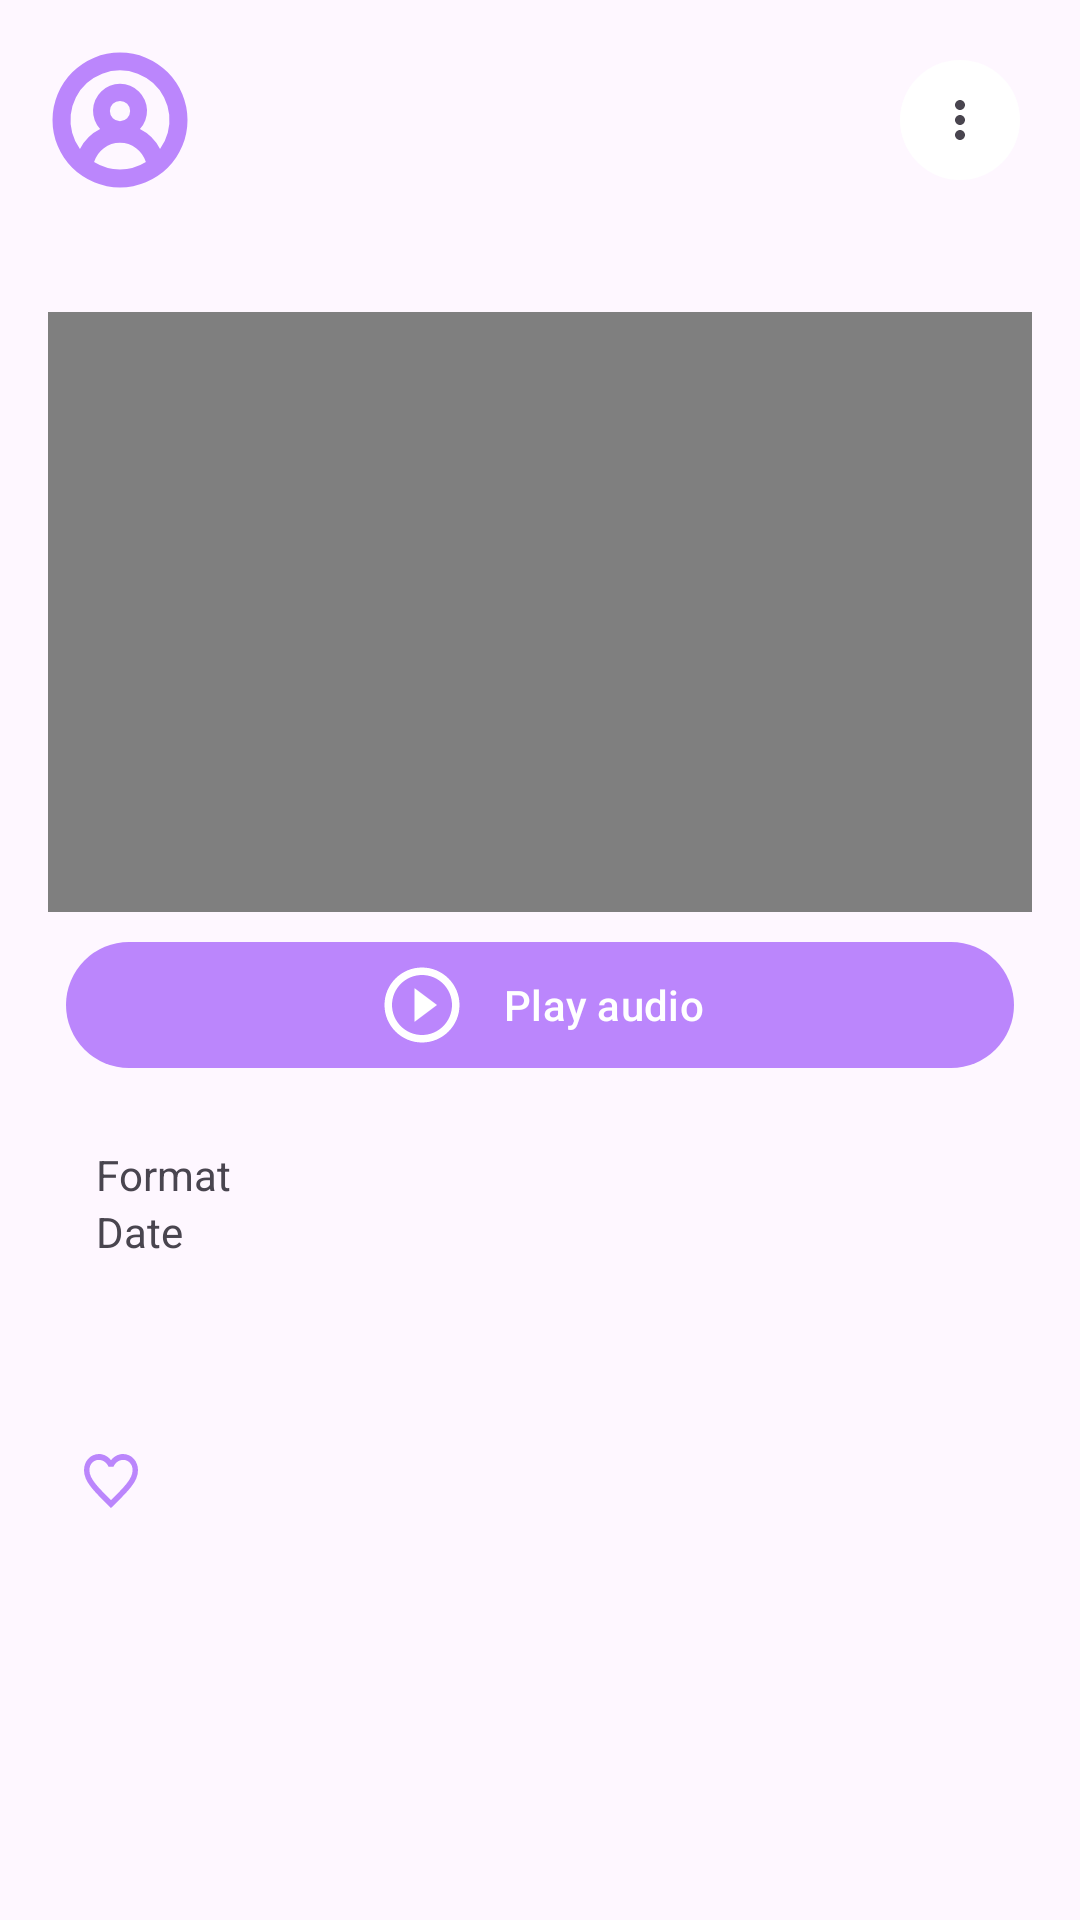

Here is an Android app screen rendered from its layout file. Give the layout XML and the strings, colors and styles it references.
<!-- AndroidManifest.xml: application theme Theme.Diploma -->
<!-- res/layout/fragment_one_event.xml -->
<?xml version="1.0" encoding="utf-8"?>
<ScrollView xmlns:android="http://schemas.android.com/apk/res/android"
    xmlns:app="http://schemas.android.com/apk/res-auto"
    xmlns:tools="http://schemas.android.com/tools"
    android:layout_width="match_parent"
    android:layout_height="wrap_content">

    <androidx.constraintlayout.widget.ConstraintLayout
        android:layout_width="match_parent"
        android:layout_height="wrap_content"
        android:padding="16dp">

        <ImageView
            android:id="@+id/avatarEvent"
            android:layout_width="48dp"
            android:layout_height="48dp"
            android:layout_marginBottom="16dp"
            android:contentDescription="@string/avatar"
            android:src="@drawable/ic_human_24"
            app:layout_constraintBottom_toBottomOf="@id/barrier"
            app:layout_constraintStart_toStartOf="parent"
            app:layout_constraintTop_toTopOf="parent" />

        <TextView
            android:id="@+id/authorEvent"
            android:layout_width="0dp"
            android:layout_height="wrap_content"
            android:layout_marginStart="16dp"
            android:layout_marginEnd="16dp"
            android:ellipsize="end"
            android:singleLine="true"
            app:layout_constraintBottom_toTopOf="@+id/eventPublished"
            app:layout_constraintEnd_toStartOf="@id/menuOnePost"
            app:layout_constraintStart_toEndOf="@id/avatarEvent"
            app:layout_constraintTop_toTopOf="parent"
            app:layout_constraintVertical_chainStyle="packed"
            tools:text="Author" />

        <TextView
            android:id="@+id/eventPublished"
            android:layout_width="0dp"
            android:layout_height="wrap_content"
            android:layout_marginStart="16dp"
            android:layout_marginEnd="16dp"
            android:layout_marginBottom="16dp"
            app:layout_constraintBottom_toBottomOf="@id/barrier"
            app:layout_constraintEnd_toStartOf="@id/menuOnePost"
            app:layout_constraintStart_toEndOf="@id/avatarEvent"
            app:layout_constraintTop_toBottomOf="@id/authorEvent"
            tools:text="published" />

        <com.google.android.material.button.MaterialButton
            android:id="@+id/menuOnePost"
            style="@style/Widget.AppTheme.MenuButton"
            android:layout_width="wrap_content"
            android:layout_height="wrap_content"
            android:layout_marginBottom="16dp"
            android:contentDescription="@string/menu"
            app:layout_constraintEnd_toEndOf="parent"
            app:layout_constraintTop_toTopOf="parent" />

        <androidx.constraintlayout.widget.Barrier
            android:id="@+id/barrier"
            android:layout_width="wrap_content"
            android:layout_height="wrap_content"
            app:barrierDirection="bottom"
            app:constraint_referenced_ids="avatarEvent,eventPublished,menuOnePost" />

        <ImageView
            android:id="@+id/attachmentImage"
            android:layout_width="match_parent"
            android:layout_height="wrap_content"
            android:layout_marginTop="16dp"
            android:adjustViewBounds="true"
            app:layout_constraintBottom_toTopOf="@id/video"
            app:layout_constraintEnd_toEndOf="parent"
            app:layout_constraintStart_toStartOf="parent"
            app:layout_constraintTop_toBottomOf="@id/barrier"
            tools:src="@tools:sample/avatars[1]"
            android:contentDescription="@string/attachment" />

        <VideoView
            android:id="@+id/video"
            android:layout_width="match_parent"
            android:layout_height="200dp"
            android:layout_marginTop="8dp"
            app:layout_constraintBottom_toTopOf="@id/music"
            app:layout_constraintEnd_toEndOf="parent"
            app:layout_constraintStart_toStartOf="parent"
            app:layout_constraintTop_toBottomOf="@id/attachmentImage" />

        <LinearLayout
            android:id="@+id/music"
            android:layout_width="match_parent"
            android:layout_height="wrap_content"
            android:layout_margin="6dp"
            android:orientation="horizontal"
            app:layout_constraintBottom_toTopOf="@id/format"
            app:layout_constraintEnd_toEndOf="parent"
            app:layout_constraintStart_toStartOf="parent"
            app:layout_constraintTop_toBottomOf="@id/video">

            <com.google.android.material.button.MaterialButton
                android:id="@+id/playButton"
                android:layout_width="0dp"
                android:layout_height="wrap_content"
                android:layout_weight="2"
                android:text="@string/play_audio"
                app:backgroundTint="@color/purple_200"
                app:icon="@drawable/ic_play_48"
                app:iconGravity="textStart"
                app:iconPadding="12dp"
                app:iconSize="30dp" />

        </LinearLayout>

        <TextView
            android:id="@+id/format"
            android:layout_width="match_parent"
            android:layout_height="wrap_content"
            android:layout_marginStart="16dp"
            android:layout_marginTop="16dp"
            android:layout_marginEnd="16dp"
            android:ellipsize="end"
            android:singleLine="true"
            android:text="@string/format"
            app:layout_constraintBottom_toTopOf="@id/dateEvent"
            app:layout_constraintStart_toStartOf="parent"
            app:layout_constraintTop_toBottomOf="@id/music" />

        <TextView
            android:id="@+id/dateEvent"
            android:layout_width="match_parent"
            android:layout_height="wrap_content"
            android:layout_marginStart="16dp"
            android:layout_marginEnd="16dp"
            android:ellipsize="end"
            android:singleLine="true"
            android:text="@string/date"
            app:layout_constraintBottom_toTopOf="@id/content"
            app:layout_constraintStart_toStartOf="parent"
            app:layout_constraintTop_toBottomOf="@id/format" />

        <TextView
            android:id="@+id/content"
            android:layout_width="match_parent"
            android:layout_height="wrap_content"
            android:layout_marginVertical="20dp"
            android:autoLink="web"
            android:background="@android:color/transparent"
            android:scrollbarSize="1dp"
            android:scrollbars="vertical"
            android:textSize="16sp"
            app:layout_constraintEnd_toEndOf="parent"
            app:layout_constraintStart_toStartOf="parent"
            app:layout_constraintTop_toBottomOf="@id/dateEvent"
            tools:text="@tools:sample/lorem[35]" />

        <androidx.constraintlayout.widget.Barrier
            android:id="@+id/barrierBottom"
            android:layout_width="wrap_content"
            android:layout_height="wrap_content"
            app:barrierDirection="bottom"
            app:constraint_referenced_ids="content" />

        <com.google.android.material.button.MaterialButton
            android:id="@+id/likesIcon"
            style="@style/Widget.AppTheme.LikeButton"
            android:layout_width="wrap_content"
            android:layout_height="0dp"
            android:layout_marginTop="8dp"
            android:contentDescription="@string/likes"
            app:layout_constraintStart_toStartOf="parent"
            app:layout_constraintTop_toTopOf="@id/barrierBottom" />

    </androidx.constraintlayout.widget.ConstraintLayout>

</ScrollView>
<!-- resources referenced by this layout -->
<resources>
  <color name="purple_200">#FFBB86FC</color>
  <!-- drawable ic_human_24 (drawable) -->
  <vector android:height="24dp" android:viewportHeight="32"
      android:viewportWidth="32" android:width="24dp" xmlns:android="http://schemas.android.com/apk/res/android">
      <path android:fillColor="#FFBB86FC" android:pathData="M16,1A15,15 0,1 0,31 16,15 15,0 0,0 16,1ZM10.24,25.36a6,6 0,0 1,11.51 0,10.9 10.9,0 0,1 -11.51,0ZM16,16.25A2.25,2.25 0,1 1,18.25 14,2.25 2.25,0 0,1 16,16.25ZM24.9,22.44A10,10 0,0 0,20.43 18a6,6 0,1 0,-8.85 0A10,10 0,0 0,7.1 22.44a11,11 0,1 1,17.79 0Z"/>
  </vector>
  <!-- drawable ic_play_48 (drawable) -->
  <vector android:height="48dp" android:tint="#0C0C0C"
      android:viewportHeight="24" android:viewportWidth="24"
      android:width="48dp" xmlns:android="http://schemas.android.com/apk/res/android">
      <path android:fillColor="@android:color/white" android:pathData="M10,16.5l6,-4.5 -6,-4.5v9zM12,2C6.48,2 2,6.48 2,12s4.48,10 10,10 10,-4.48 10,-10S17.52,2 12,2zM12,20c-4.41,0 -8,-3.59 -8,-8s3.59,-8 8,-8 8,3.59 8,8 -3.59,8 -8,8z"/>
  </vector>
  <string name="attachment">Attachment</string>
  <string name="avatar">Avatar</string>
  <string name="date">Date</string>
  <string name="format">Format</string>
  <string name="likes">Likes</string>
  <string name="menu">Menu</string>
  <string name="play_audio">Play audio</string>
  <style name="Widget.AppTheme.LikeButton" parent="Widget.Material3.Button.TextButton.Icon">
          <item name="icon">@drawable/ic_like_selector</item>
          <item name="iconTint">#FFBB86FC</item>
          <item name="android:fillColor">#FFBB86FC</item>
          <item name="android:textColor">?attr/colorControlNormal</item>
          <item name="android:checkable">true</item>
          <item name="backgroundTint">@android:color/transparent</item>
  
      </style>
  <style name="Widget.AppTheme.MenuButton" parent="Widget.Material3.Button.IconButton.Filled.Tonal">
          <item name="icon">@drawable/ic_more_24</item>
          <item name="iconTint">?attr/colorControlNormal</item>
          <item name="android:checkable">false</item>
          <item name="backgroundTint">@color/white</item>
      </style>
  <style name="Theme.Diploma" parent="Theme.Material3.DayNight.NoActionBar">
          <item name="colorPrimary">@color/purple_200</item>
      </style>
  <!-- drawable ic_like_selector (drawable) -->
  <?xml version="1.0" encoding="utf-8"?>
  <selector xmlns:android="http://schemas.android.com/apk/res/android">
      <item android:drawable="@drawable/ic_liked_24" android:state_checked="true" />
      <item android:drawable="@drawable/ic_like_24" />
  </selector>
  <!-- drawable ic_more_24 (drawable) -->
  <vector android:height="24dp"
      android:tint="#999999"
      android:viewportHeight="24"
      android:viewportWidth="24"
      android:width="24dp"
      xmlns:android="http://schemas.android.com/apk/res/android">
    <path
        android:fillColor="@android:color/white"
        android:pathData="M12,8c1.1,0 2,-0.9 2,-2s-0.9,-2 -2,-2 -2,0.9 -2,2 0.9,2 2,2zM12,10c-1.1,0 -2,0.9 -2,2s0.9,2 2,2 2,-0.9 2,-2 -0.9,-2 -2,-2zM12,16c-1.1,0 -2,0.9 -2,2s0.9,2 2,2 2,-0.9 2,-2 -0.9,-2 -2,-2z" />
  </vector>
  <color name="white">#FFFFFFFF</color>
  <!-- drawable ic_liked_24 (drawable) -->
  <vector xmlns:android="http://schemas.android.com/apk/res/android"
      android:width="24dp"
      android:height="24dp"
      android:viewportWidth="24"
      android:viewportHeight="24">
    <path
        android:pathData="M12,24L10.26,22.274C4.08,16.166 0,12.137 0,7.193C0,3.165 2.904,0 6.6,0C8.688,0 10.692,1.059 12,2.734C13.308,1.059 15.312,0 17.4,0C21.096,0 24,3.165 24,7.193C24,12.137 19.92,16.166 13.74,22.287L12,24Z"
        android:fillColor="#FFBB86FC"/>
  </vector>
</resources>
